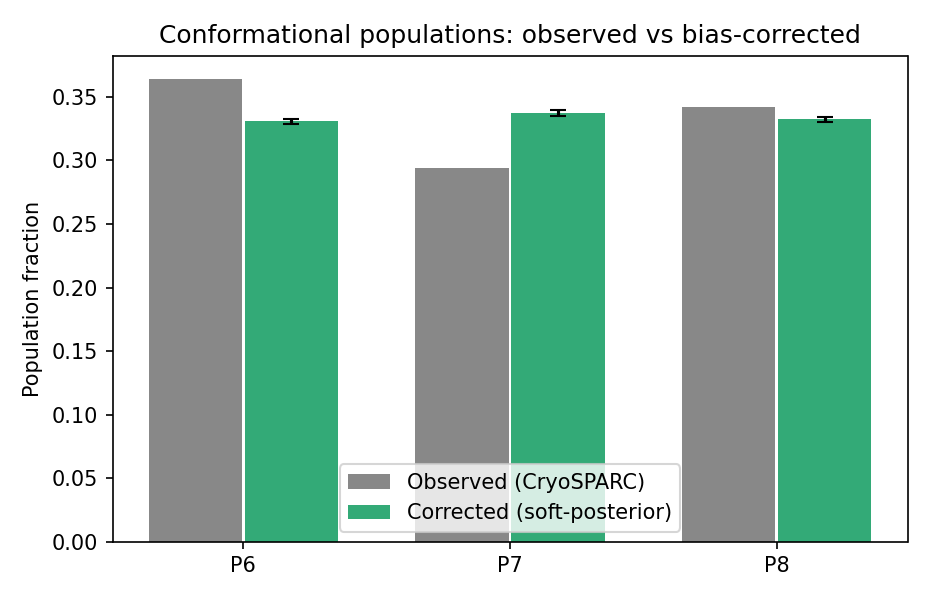

Data behind this chart, as committed beside it:
class, observed_csparc_hard, observed_soft_mean_post, observed_gmm_hard, corrected_soft_posterior, corrected_analytical, corrected_mean_boot, corrected_std_boot, corrected_lo, corrected_hi
P6, 0.3639, 0.3307, 0.2835, 0.3307, 0.3642, 0.3636, 0.001971, 0.3599, 0.3672
P7, 0.2937, 0.3371, 0.6803, 0.3371, 0.29, 0.2902, 0.00252, 0.2855, 0.2952
P8, 0.3424, 0.3322, 0.03621, 0.3322, 0.3458, 0.3462, 0.002108, 0.3424, 0.3502
